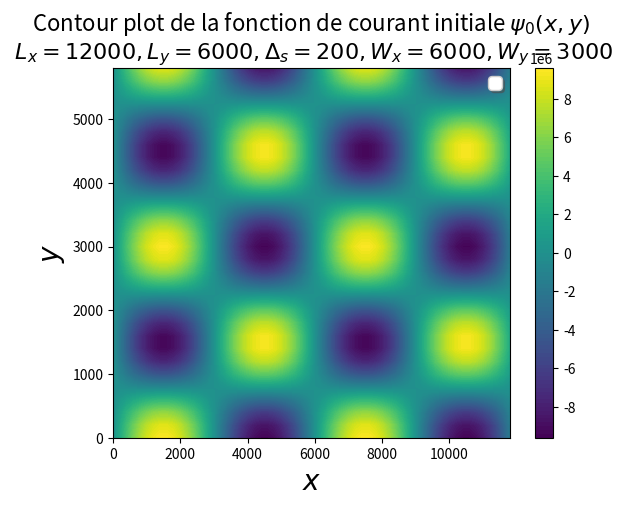
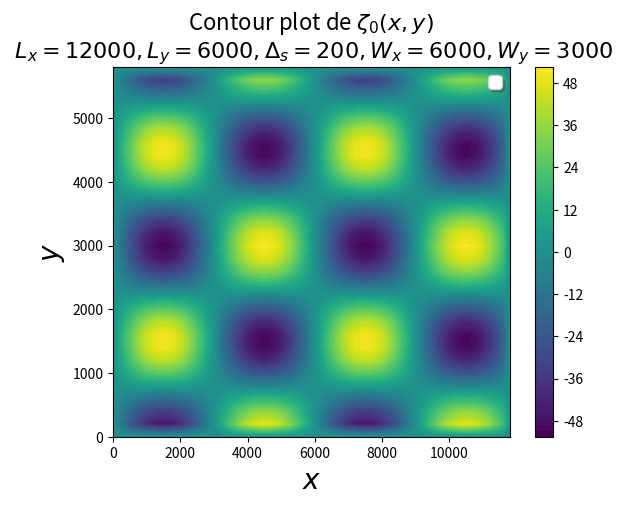
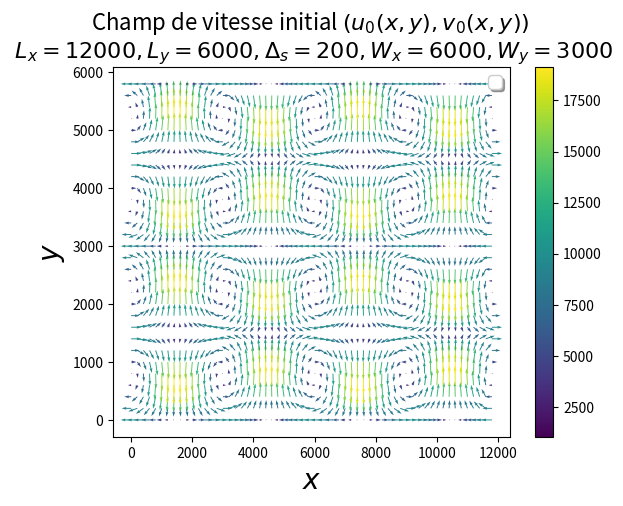

Recreate these plots in Python, in order.
import matplotlib.pyplot as plt
import numpy as np


###################################################### Paramètres de la simulation ##################################################

phi_0 = ((2*np.pi)/360)*45  # latitude en radian
Delta_s = 200  # résolution de la maille spatiale
Delta_t = 1  # résolution de la maille temporelle
T = 360  # temps total de simulation
L_x = 12000  # longueur du domaine selon x
L_y = 6000  # longueur du domaine selon y en km
M = int(L_x/Delta_s)  # nombre d'itération selon x
N = int(L_y/Delta_s)  # nombre d'itération selon x
W_x = 6000  # longueurs d'onde champ initial selon x
W_y = 3000  # longueurs d'onde champ initial selon y
Omega = 7.292115*10**(-5)  # vitesse angulaire de la rotation de la Terre
g = 9.81  # norme de l'accélaration gravitationnelle

###################################################### Discrétisation des mailles ##################################################

x = np.arange(0, L_x, Delta_s)  # discrétisation de l'axe horizontal
y = np.arange(0, L_y, Delta_s)  # discrétisation de l'axe vertical
x_grid = np.matrix(x,)
y_grid = np.matrix(y,)
t_grid = np.arange(0, T, Delta_t)

###################################################### Fonctions de la simulation ##################################################


# Fonctions de la simulation


def f_0(Omega, phi_0):
    """Donne la valeur du paramètre de Coriolis f_0"""
    return (2*Omega*np.sin(phi_0))


def psi_init():
    """Donne une condition initiale pour la fonction psi_0"""
    k = (2*np.pi)/W_x
    j = (2*np.pi)/W_y
    psi_0_T = np.zeros((N, M))
    psi_0_T = (g/f_0(Omega, phi_0))*(100*np.sin(k*(x_grid.T))@(np.cos(j*y_grid)))
    psi_0 = psi_0_T.T
    return psi_0


def vort_init():
    """Donne la composante verticale de la vorticité relative en fonction de la fonction de courant initiale à l'aide de l'équation (2)"""
    vort = np.zeros((N, M))
    psi_0 = psi_init()
    for i in range(N):
        # print("i = ", i)
        for j in range(M):
            # print("j = ", j)
            if i == 0:
                # conditions aux bords périodiques : le Nord du domaine = le Sud du domaine
                vort[0, :] = vort[-1, :]
            elif j == 0:
                # conditions aux bords périodiques : l'Ouest du domaine = l'Est du domaine
                vort[:, 0] = vort[:, -1]
            elif i == (N-1):
                # conditions aux bords périodiques : le Sud du domaine = le Nord du domaine
                vort[N-1, :] = vort[0, :]
            elif j == (M-1):
                # conditions aux bords périodiques : l'Est du domaine = l'Ouest du domaine
                vort[:, M-1] = vort[:, 0]
            else:
                vort[i, j] = (1/(Delta_s**2))*(-4*psi_0[i, j]+psi_0[i+1, j] +
                                               psi_0[i-1, j]+psi_0[i, j+1]+psi_0[i, j-1])
                # print("vort({},{}) =".format(i, j), vort[i, j])
    return vort


def velocity_field():
    """Donne champ de vitesse à partir de la fonction de courant"""
    psi_0 = psi_init()
    u = np.zeros((N, M))
    v = np.zeros((N, M))
    for i in range(N):
        # print("i = ", i)
        for j in range(M):
            # print("j = ", j)
            if i == (N-1):
                # conditions aux bords périodiques : le Sud du domaine = le Nord du domaine
                u[N-1, :] = u[0, :]
                v[N-1, :] = v[0, :]
            elif j == (M-1):
                # conditions aux bords périodiques : l'Est du domaine = l'Ouest du domaine
                u[:, M-1] = u[:, 0]
                v[:, M-1] = v[:, 0]
            else:
                u[i, j] = (-1/(2*Delta_s))*(psi_0[i, j+1]-psi_0[i, j-1])
                v[i, j] = (1/(2*Delta_s))*(psi_0[i+1, j]-psi_0[i-1, j])
    return [u, v]


###################################################### Résultats et figures ############################################################


# Output de la résolution des mailles
print("\n\nRésolution numérique avec une grille spatiale de {} points".format(np.shape(x_grid)[1]))
print("Résolution numérique avec une grille temporelle de {} points".format(len(t_grid)))

# Contourplot de la fonction de courant initiale

X, Y = np.meshgrid(x, y)
plt.contourf(X, Y, psi_init(), 100)
plt.colorbar()
plt.title("Contour plot de la fonction de courant initiale $\psi_0(x,y)$ \n $L_x = {}, L_y = {}, \Delta_s = {}, W_x = {}, W_y = {}$".format(
    L_x, L_y, Delta_s, W_x, W_y), fontsize=16)
plt.legend(loc='best', shadow=True, fontsize="large")
plt.xlabel("$x$", fontsize=20)
plt.ylabel("$y$", fontsize=20)
plt.show()

# Contourplot de la composante verticale de la vorticité relative initiale
plt.contourf(X, Y, vort_init(), 100)
plt.colorbar()
plt.title("Contour plot de $\zeta_0(x,y)$ \n $L_x = {}, L_y = {}, \Delta_s = {}, W_x = {}, W_y = {}$".format(
    L_x, L_y, Delta_s, W_x, W_y), fontsize=16)
plt.legend(loc='best', shadow=True, fontsize="large")
plt.xlabel("$x$", fontsize=20)
plt.ylabel("$y$", fontsize=20)
plt.show()


# Plot du champ de vitesse initial

U = velocity_field()[0]
V = velocity_field()[1]
slice_interval = 1  # Slicer index for smoother quiver function
skip = (slice(None, None, slice_interval), slice(None, None, slice_interval))
vels = np.hypot(U, V)  # Velocity norm of each velocity vector
Quiver = plt.quiver(X[skip], Y[skip], U[skip], V[skip], vels[skip],
                    units='height', angles='xy', scale=350000)
plt.colorbar(Quiver)
# plt.quiverkey(Quiver, 1.01, 1.01, 30000, label="?m/s",
# labelcolor = 'blue', labelpos = 'N', coordinates = "axes")
plt.title("Champ de vitesse initial $(u_0(x,y),v_0(x,y))$ \n $L_x = {}, L_y = {}, \Delta_s = {}, W_x = {}, W_y = {}$".format(
    L_x, L_y, Delta_s, W_x, W_y), fontsize=16)
plt.legend(loc='best', shadow=True, fontsize="large")
plt.xlabel("$x$", fontsize=20)
plt.ylabel("$y$", fontsize=20)
plt.show()
